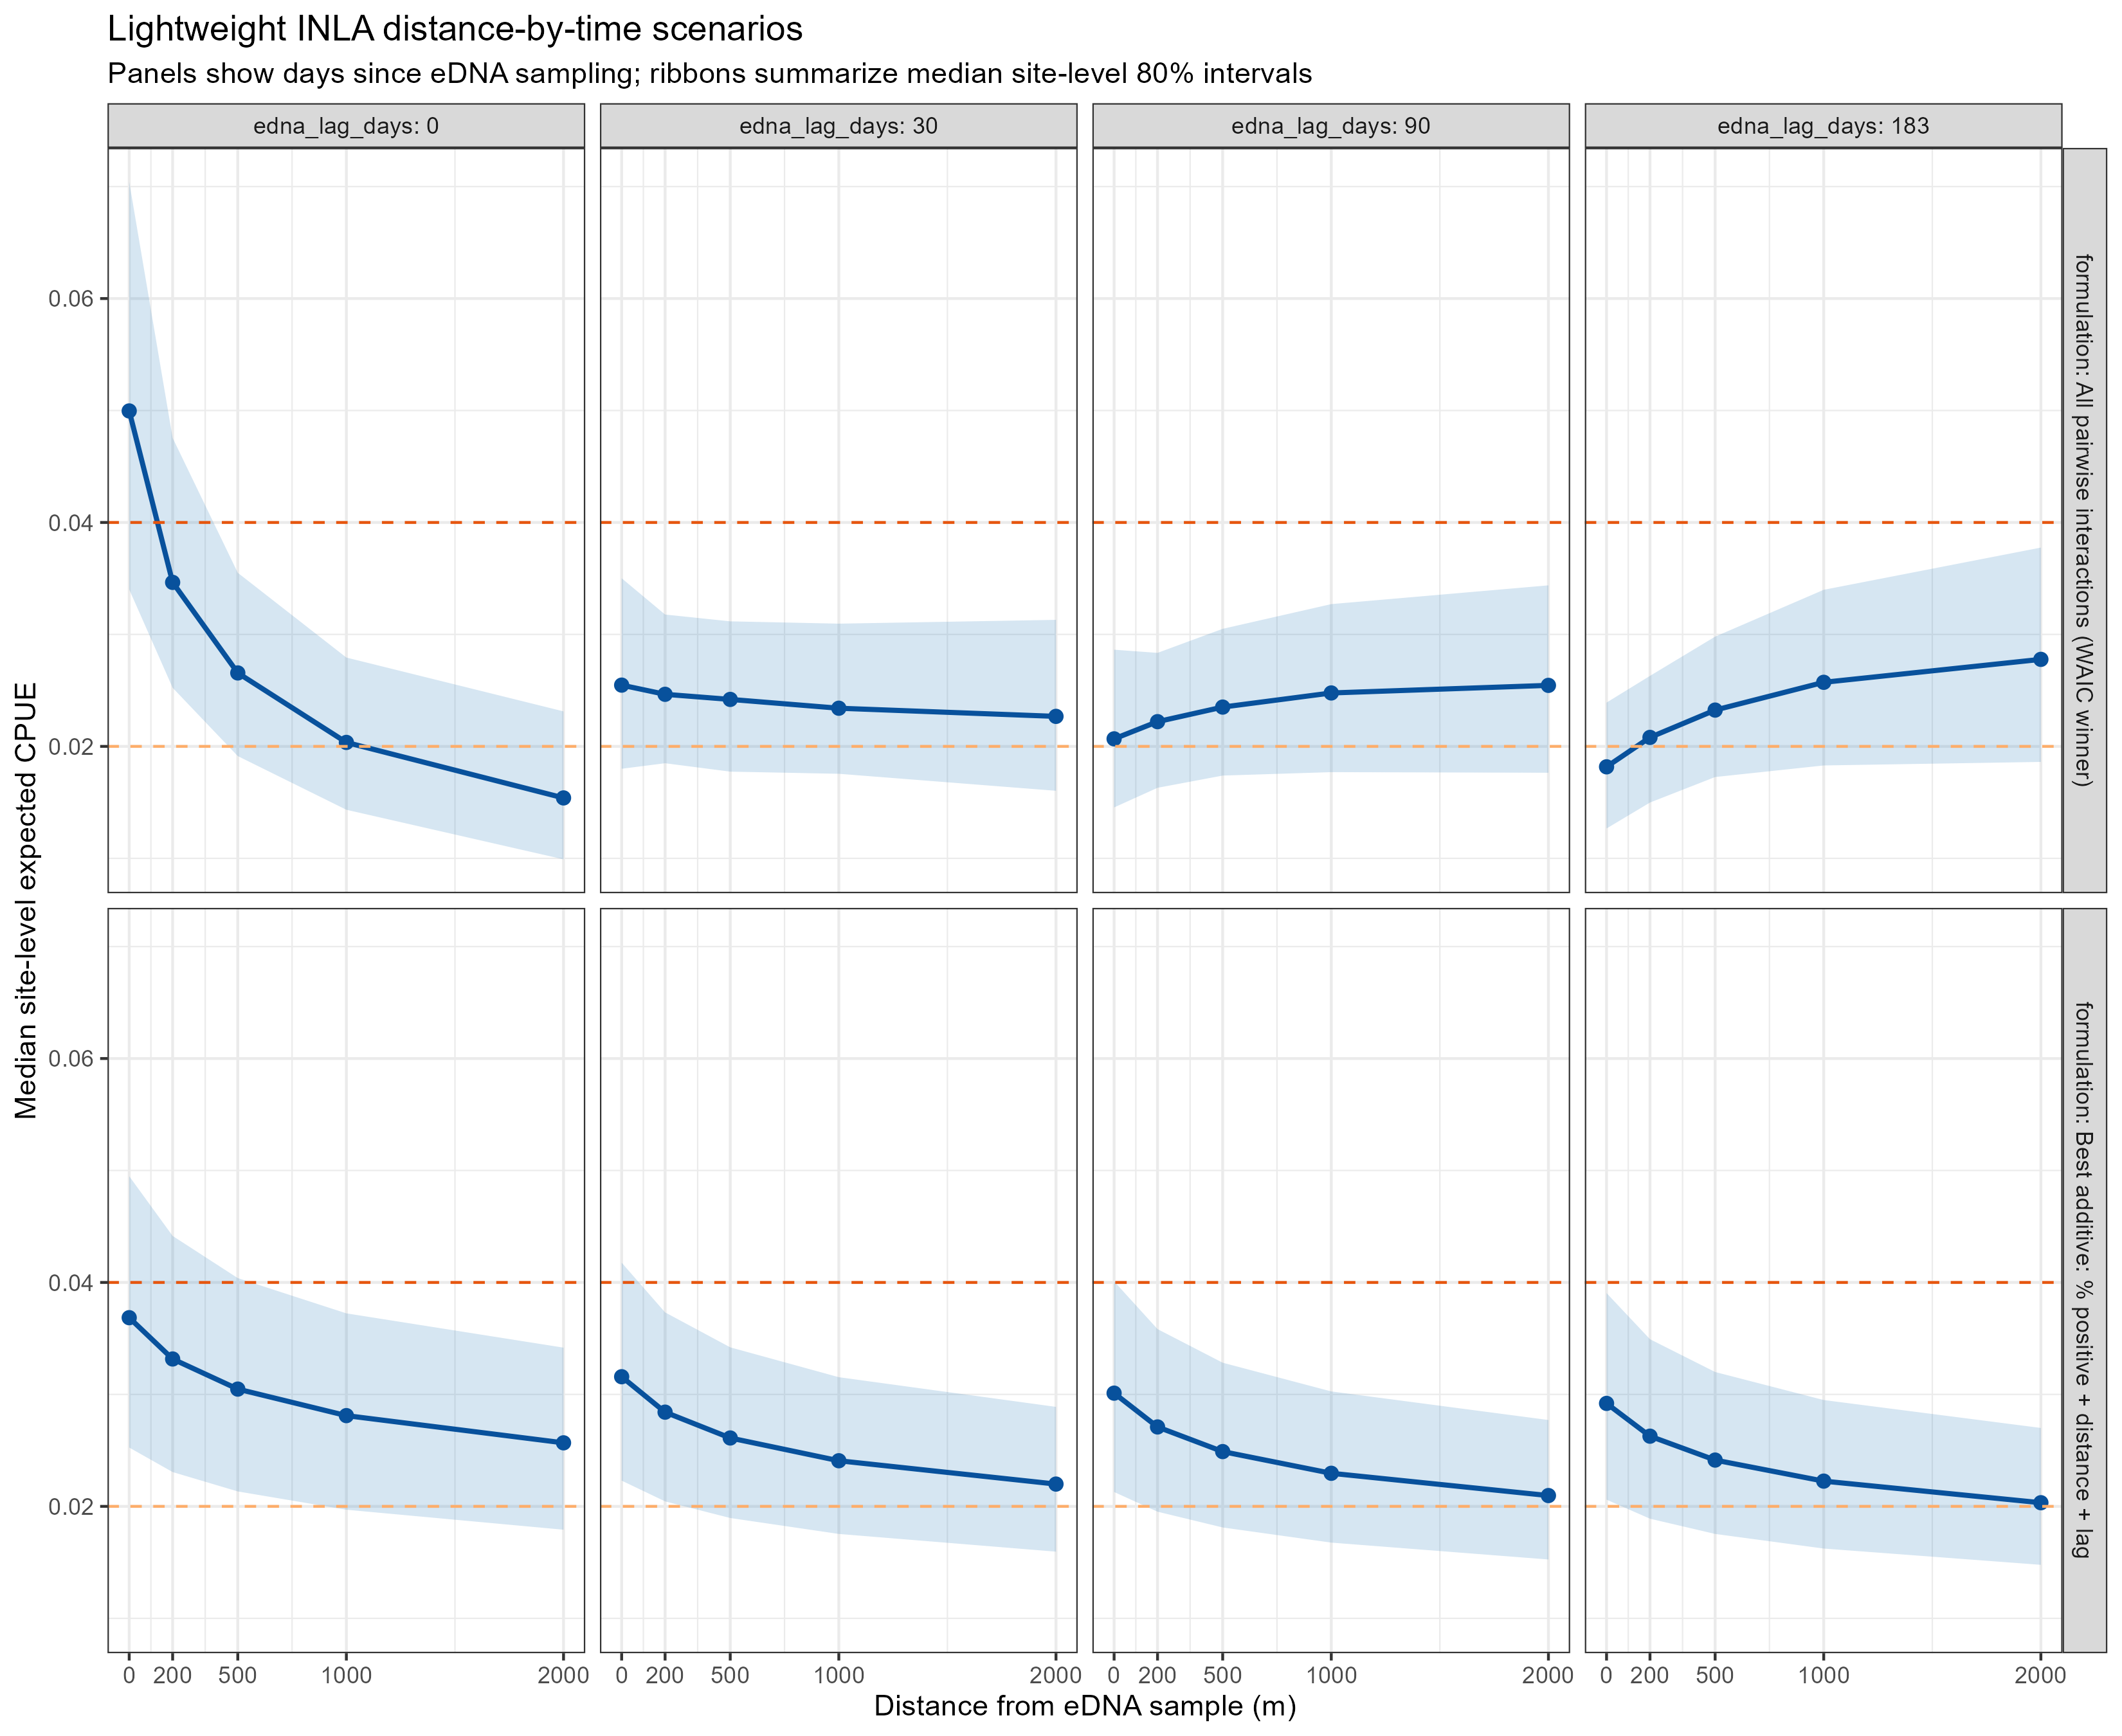

Data behind this chart, as committed beside it:
scenario_id, Reef, site_name, event_id, date_edna, edna_prop_positive, edna_conc_mean, edna_distance_m, edna_lag_days, cpue_mean, cpue_q025, cpue_q10, cpue_q50, cpue_q90, cpue_q975, prob_cpue_gt_002, prob_cpue_gt_004
(Big) Broadhurst Reef (No 1) (18-100a)__…, (Big) Broadhurst Reef (No 1) (18-100a), BBHeDNA_1, (Big) Broadhurst Reef (No 1) (18-100a)__…, 2025-04-06, 0.8333, 17.25, 0, 0, 0.01405, 0.005879, 0.007737, 0.01296, 0.0217, 0.02849, 0.1404, 0.002546
(Big) Broadhurst Reef (No 1) (18-100a)__…, (Big) Broadhurst Reef (No 1) (18-100a), BBHeDNA_2, (Big) Broadhurst Reef (No 1) (18-100a)__…, 2025-04-06, 0.1667, 2.5, 0, 0, 0.006173, 0.002359, 0.003184, 0.005603, 0.009855, 0.01329, 0.001942, 4.09625814393906e-06
(Big) Broadhurst Reef (No 1) (18-100a)__…, (Big) Broadhurst Reef (No 1) (18-100a), BBHeDNA_3, (Big) Broadhurst Reef (No 1) (18-100a)__…, 2025-04-06, 0.3333, 2.75, 0, 0, 0.006343, 0.002545, 0.003389, 0.005809, 0.009951, 0.01323, 0.001626, 2.19304924525088e-06
(Big) Broadhurst Reef (No 1) (18-100a)__…, (Big) Broadhurst Reef (No 1) (18-100a), BBHeDNA_4, (Big) Broadhurst Reef (No 1) (18-100a)__…, 2025-04-06, 0.6667, 8, 0, 0, 0.01013, 0.004222, 0.005563, 0.009342, 0.01568, 0.02061, 0.02977, 0.0001597
Banfield Reef (North) (18-105a)__BAN_CCI…, Banfield Reef (North) (18-105a), BAN_CCIPD02_1, Banfield Reef (North) (18-105a)__BAN_CCI…, 2023-03-31, 1, 43.21, 0, 0, 0.2395, 0.171, 0.1913, 0.2363, 0.2918, 0.3264, 1, 1
Banfield Reef (North) (18-105a)__BAN_CCI…, Banfield Reef (North) (18-105a), BAN_CCIPD02_2, Banfield Reef (North) (18-105a)__BAN_CCI…, 2023-03-31, 0.6667, 8.711, 0, 0, 0.1263, 0.08711, 0.09852, 0.1243, 0.1567, 0.1773, 1, 1
Banfield Reef (North) (18-105a)__BanNeDN…, Banfield Reef (North) (18-105a), BanNeDNA_1, Banfield Reef (North) (18-105a)__BanNeDN…, 2025-08-04, 1, 39.73, 0, 0, 0.2301, 0.1644, 0.1838, 0.227, 0.2802, 0.3133, 1, 1
Banfield Reef (North) (18-105a)__BanNeDN…, Banfield Reef (North) (18-105a), BanNeDNA_2, Banfield Reef (North) (18-105a)__BanNeDN…, 2025-08-04, 1, 51.43, 0, 0, 0.2604, 0.185, 0.2073, 0.2568, 0.3182, 0.3565, 1, 1
Banfield Reef (North) (18-105a)__BanNeDN…, Banfield Reef (North) (18-105a), BanNeDNA_3, Banfield Reef (North) (18-105a)__BanNeDN…, 2025-08-04, 1, 61.21, 0, 0, 0.2834, 0.1993, 0.224, 0.2792, 0.3481, 0.3912, 1, 1
Banfield Reef (North) (18-105a)__BanNeDN…, Banfield Reef (North) (18-105a), BanNeDNA_4, Banfield Reef (North) (18-105a)__BanNeDN…, 2025-08-04, 1, 211.1, 0, 0, 0.5252, 0.3105, 0.3684, 0.5088, 0.7027, 0.8339, 1, 1
Batt Reef (16-029)__BAEDNA1__0m__0d, Batt Reef (16-029), BAEDNA1, Batt Reef (16-029)__BAEDNA1__2022-05-18, 2022-05-18, 0.5833, 11.9, 0, 0, 0.1032, 0.06544, 0.07598, 0.1007, 0.1336, 0.1552, 1, 1
Batt Reef (16-029)__BAEDNA1B__0m__0d, Batt Reef (16-029), BAEDNA1B, Batt Reef (16-029)__BAEDNA1B__2023-07-03, 2023-07-03, 0.9167, 43.96, 0, 0, 0.1719, 0.1132, 0.1299, 0.1684, 0.2184, 0.2506, 1, 1
Batt Reef (16-029)__BAEDNA2__0m__0d, Batt Reef (16-029), BAEDNA2, Batt Reef (16-029)__BAEDNA2__2022-05-18, 2022-05-18, 0.5833, 8.412, 0, 0, 0.0856, 0.05501, 0.06361, 0.08366, 0.1101, 0.1273, 1, 0.9997
Batt Reef (16-029)__BAEDNA2B__0m__0d, Batt Reef (16-029), BAEDNA2B, Batt Reef (16-029)__BAEDNA2B__2023-07-03, 2023-07-03, 1, 106, 0, 0, 0.2504, 0.1536, 0.1802, 0.2436, 0.3292, 0.3862, 1, 1
Batt Reef (16-029)__BAEDNA3__0m__0d, Batt Reef (16-029), BAEDNA3, Batt Reef (16-029)__BAEDNA3__2023-07-03, 2023-07-03, 0.8333, 14.79, 0, 0, 0.1044, 0.06955, 0.07951, 0.1024, 0.1318, 0.1506, 1, 1
Batt Reef (16-029)__BAeDNA1__0m__0d, Batt Reef (16-029), BAeDNA1, Batt Reef (16-029)__BAeDNA1__2025-06-03, 2025-06-03, 0.3333, 3.612, 0, 0, 0.05846, 0.0345, 0.04096, 0.05662, 0.07828, 0.09296, 1, 0.9155
Batt Reef (16-029)__BAeDNA2__0m__0d, Batt Reef (16-029), BAeDNA2, Batt Reef (16-029)__BAeDNA2__2025-06-03, 2025-06-03, 0.9167, 20.62, 0, 0, 0.1183, 0.07888, 0.09017, 0.116, 0.1493, 0.1706, 1, 1
Batt Reef (16-029)__BAeDNA3__0m__0d, Batt Reef (16-029), BAeDNA3, Batt Reef (16-029)__BAeDNA3__2025-06-03, 2025-06-03, 0.9167, 23.16, 0, 0, 0.1252, 0.08371, 0.0956, 0.1228, 0.1577, 0.1801, 1, 1
Batt Reef (16-029)__BAeDNA4__0m__0d, Batt Reef (16-029), BAeDNA4, Batt Reef (16-029)__BAeDNA4__2025-06-03, 2025-06-03, 1, 18.11, 0, 0, 0.1073, 0.06915, 0.07989, 0.1049, 0.1377, 0.1591, 1, 1
Bowden Reef (19-019)__BREDNA1__0m__0d, Bowden Reef (19-019), BREDNA1, Bowden Reef (19-019)__BREDNA1__2025-08-0…, 2025-08-03, 0.5833, 12.13, 0, 0, 0.04815, 0.03073, 0.03561, 0.04703, 0.06211, 0.07199, 1, 0.772
Bowden Reef (19-019)__BREDNA2__0m__0d, Bowden Reef (19-019), BREDNA2, Bowden Reef (19-019)__BREDNA2__2025-08-0…, 2025-08-03, 0.8333, 14.72, 0, 0, 0.04812, 0.03186, 0.0365, 0.04716, 0.06094, 0.0698, 1, 0.795
Bowden Reef (19-019)__BREDNA3__0m__0d, Bowden Reef (19-019), BREDNA3, Bowden Reef (19-019)__BREDNA3__2025-08-0…, 2025-08-03, 0.75, 12.04, 0, 0, 0.04495, 0.02972, 0.03407, 0.04406, 0.05697, 0.06529, 1, 0.6849
Bowden Reef (19-019)__BREDNA4__0m__0d, Bowden Reef (19-019), BREDNA4, Bowden Reef (19-019)__BREDNA4__2025-08-0…, 2025-08-03, 1, 35.25, 0, 0, 0.06763, 0.04458, 0.05115, 0.06627, 0.08585, 0.09848, 1, 0.9938
Bushy-Redbill Reef (20-310)__BRBeDNA1__0…, Bushy-Redbill Reef (20-310), BRBeDNA1, Bushy-Redbill Reef (20-310)__BRBeDNA1__2…, 2025-08-23, 1, 72.26, 0, 0, 0.5661, 0.255, 0.3277, 0.5276, 0.8511, 1.099, 1, 1
Bushy-Redbill Reef (20-310)__BRBeDNA2__0…, Bushy-Redbill Reef (20-310), BRBeDNA2, Bushy-Redbill Reef (20-310)__BRBeDNA2__2…, 2025-08-23, 1, 85.46, 0, 0, 0.6145, 0.275, 0.354, 0.5722, 0.9263, 1.198, 1, 1
Bushy-Redbill Reef (20-310)__BRBeDNA3__0…, Bushy-Redbill Reef (20-310), BRBeDNA3, Bushy-Redbill Reef (20-310)__BRBeDNA3__2…, 2025-08-23, 0.6667, 43.44, 0, 0, 0.5597, 0.2332, 0.3064, 0.5148, 0.8668, 1.145, 1, 1
Bushy-Redbill Reef (20-310)__BRBeDNA4__0…, Bushy-Redbill Reef (20-310), BRBeDNA4, Bushy-Redbill Reef (20-310)__BRBeDNA4__2…, 2025-08-23, 0.8333, 17.5, 0, 0, 0.3117, 0.1393, 0.1794, 0.2901, 0.47, 0.6086, 1, 1
Darley Reef (19-043)__DAR_CCIPD02_1__0m_…, Darley Reef (19-043), DAR_CCIPD02_1, Darley Reef (19-043)__DAR_CCIPD02_1__202…, 2023-03-28, 0.9167, 19.32, 0, 0, 0.02485, 0.01363, 0.01655, 0.02386, 0.0344, 0.04175, 0.7317, 0.03518
Darley Reef (19-043)__DAR_CCIPD02_2__0m_…, Darley Reef (19-043), DAR_CCIPD02_2, Darley Reef (19-043)__DAR_CCIPD02_2__202…, 2023-03-28, 0.4167, 7.903, 0, 0, 0.01863, 0.01073, 0.01283, 0.01799, 0.02523, 0.03018, 0.3442, 0.001227
Darley Reef (19-043)__DAR_CCIPD02_3__0m_…, Darley Reef (19-043), DAR_CCIPD02_3, Darley Reef (19-043)__DAR_CCIPD02_3__202…, 2023-03-29, 0.5833, 15.58, 0, 0, 0.02563, 0.01488, 0.01776, 0.02478, 0.03458, 0.04125, 0.7953, 0.03276
Darley Reef (19-043)__DAR_CCIPD02_4__0m_…, Darley Reef (19-043), DAR_CCIPD02_4, Darley Reef (19-043)__DAR_CCIPD02_4__202…, 2023-03-29, 0, 0, 0, 0, 0.004357, 0.002089, 0.00264, 0.004106, 0.006384, 0.008067, 2.14454194719054e-06, 1.93156721314866e-11
Davies Reef (18-096)__DREDNA1__0m__0d, Davies Reef (18-096), DREDNA1, Davies Reef (18-096)__DREDNA1__2025-12-2…, 2025-12-29, 1, 466.6, 0, 0, 0.5521, 0.2759, 0.3444, 0.5234, 0.7955, 0.9932, 1, 1
Davies Reef (18-096)__DREDNA2__0m__0d, Davies Reef (18-096), DREDNA2, Davies Reef (18-096)__DREDNA2__2025-12-2…, 2025-12-29, 0.9167, 130.3, 0, 0, 0.3118, 0.1927, 0.2256, 0.3036, 0.4085, 0.4782, 1, 1
Davies Reef (18-096)__DREDNA3__0m__0d, Davies Reef (18-096), DREDNA3, Davies Reef (18-096)__DREDNA3__2025-12-2…, 2025-12-29, 1, 457.5, 0, 0, 0.5465, 0.2743, 0.342, 0.5184, 0.7859, 0.98, 1, 1
Davies Reef (18-096)__DREDNA4__0m__0d, Davies Reef (18-096), DREDNA4, Davies Reef (18-096)__DREDNA4__2025-08-0…, 2025-08-03, 1, 18.32, 0, 0, 0.1121, 0.07612, 0.08652, 0.1101, 0.1402, 0.1593, 1, 1
Davies Reef (18-096)__DR_CCIPD02_1__0m__…, Davies Reef (18-096), DR_CCIPD02_1, Davies Reef (18-096)__DR_CCIPD02_1__2023…, 2023-03-25, 1, 23.32, 0, 0, 0.1252, 0.08694, 0.09812, 0.1233, 0.1548, 0.1747, 1, 1
Davies Reef (18-096)__DR_CCIPD02_2__0m__…, Davies Reef (18-096), DR_CCIPD02_2, Davies Reef (18-096)__DR_CCIPD02_2__2023…, 2023-03-25, 0.08333, 0.661, 0, 0, 0.03085, 0.01664, 0.0203, 0.02955, 0.04302, 0.05251, 0.9086, 0.1508
Elford Reef (16-073)__ErEDNA1__0m__0d, Elford Reef (16-073), ErEDNA1, Elford Reef (16-073)__ErEDNA1__2022-05-2…, 2022-05-20, 0.8333, 12.11, 0, 0, 0.005172, 0.001806, 0.00251, 0.004629, 0.008502, 0.01169, 0.00104, 2.88270487550102e-06
Elford Reef (16-073)__ErEDNA1B__0m__0d, Elford Reef (16-073), ErEDNA1B, Elford Reef (16-073)__ErEDNA1B__2023-07-…, 2023-07-05, 0.1667, 1.341, 0, 0, 0.002054, 0.00066, 0.0009375, 0.001806, 0.003469, 0.004889, 1.21934295358384e-06, 6.35578115268981e-10
Elford Reef (16-073)__ErEDNA2__0m__0d, Elford Reef (16-073), ErEDNA2, Elford Reef (16-073)__ErEDNA2__2023-07-0…, 2023-07-05, 0, 0, 0, 0, 0.001114, 0.000334, 0.0004833, 0.0009648, 0.001921, 0.002761, 8.88650270000452e-09, 2.26313205263621e-12
Elford Reef (16-073)__ErEDNA3__0m__0d, Elford Reef (16-073), ErEDNA3, Elford Reef (16-073)__ErEDNA3__2023-07-0…, 2023-07-05, 0, 0, 0, 0, 0.001114, 0.000334, 0.0004833, 0.0009648, 0.001921, 0.002761, 8.88650270000452e-09, 2.26313205263621e-12
Elford Reef (16-073)__North__0m__0d, Elford Reef (16-073), North, Elford Reef (16-073)__North__2020-09-17, 2020-09-17, 0.8667, 25.04, 0, 0, 0.007288, 0.002575, 0.003567, 0.006538, 0.01194, 0.01635, 0.008734, 5.96755734478178e-05
Eyrie Reef (14-118)__EREDNA1__0m__0d, Eyrie Reef (14-118), EREDNA1, Eyrie Reef (14-118)__EREDNA1__2025-09-26, 2025-09-26, 1, 23.55, 0, 0, 0.0746, 0.04891, 0.05621, 0.07306, 0.09496, 0.1091, 1, 0.9984
Eyrie Reef (14-118)__EREDNA2__0m__0d, Eyrie Reef (14-118), EREDNA2, Eyrie Reef (14-118)__EREDNA2__2025-09-26, 2025-09-26, 0.6667, 5.361, 0, 0, 0.04126, 0.02624, 0.03044, 0.04028, 0.0533, 0.06184, 0.9993, 0.5128
Eyrie Reef (14-118)__EREDNA3__0m__0d, Eyrie Reef (14-118), EREDNA3, Eyrie Reef (14-118)__EREDNA3__2025-09-26, 2025-09-26, 0.5833, 6.881, 0, 0, 0.0475, 0.03065, 0.03539, 0.04645, 0.06096, 0.07041, 1, 0.7595
Eyrie Reef (14-118)__EREDNA4__0m__0d, Eyrie Reef (14-118), EREDNA4, Eyrie Reef (14-118)__EREDNA4__2025-09-26, 2025-09-26, 1, 55.28, 0, 0, 0.1118, 0.07463, 0.08527, 0.1096, 0.141, 0.1611, 1, 1
Faith Reef (19-044)__FAI_CCIPD02_1__0m__…, Faith Reef (19-044), FAI_CCIPD02_1, Faith Reef (19-044)__FAI_CCIPD02_1__2023…, 2023-03-30, 0.75, 154.6, 0, 0, 0.06033, 0.03012, 0.03761, 0.05719, 0.08695, 0.1086, 0.9993, 0.8629
Fitzroy Reef (23-077)__FitzroyReefeDNA1_…, Fitzroy Reef (23-077), FitzroyReefeDNA1, Fitzroy Reef (23-077)__FitzroyReefeDNA1_…, 2026-04-06, 0.8333, 11.69, 0, 0, 0.05336, 0.02337, 0.03032, 0.04957, 0.08104, 0.1052, 0.991, 0.7121
Fitzroy Reef (23-077)__FitzroyReefeDNA2_…, Fitzroy Reef (23-077), FitzroyReefeDNA2, Fitzroy Reef (23-077)__FitzroyReefeDNA2_…, 2026-04-06, 0.8333, 15.54, 0, 0, 0.06131, 0.02706, 0.03504, 0.05703, 0.09285, 0.1203, 0.9971, 0.8246
Fitzroy Reef (23-077)__FitzroyReefeDNA3_…, Fitzroy Reef (23-077), FitzroyReefeDNA3, Fitzroy Reef (23-077)__FitzroyReefeDNA3_…, 2026-04-06, 1, 18.42, 0, 0, 0.06198, 0.02687, 0.03497, 0.05749, 0.0945, 0.123, 0.9968, 0.8252
Fitzroy Reef (23-077)__FitzroyReefeDNA4_…, Fitzroy Reef (23-077), FitzroyReefeDNA4, Fitzroy Reef (23-077)__FitzroyReefeDNA4_…, 2026-04-06, 1, 68.57, 0, 0, 0.1157, 0.05016, 0.06528, 0.1073, 0.1765, 0.2297, 1, 0.9945
Green Island Reef (16-049)__GIEDNA1__0m_…, Green Island Reef (16-049), GIEDNA1, Green Island Reef (16-049)__GIEDNA1__202…, 2023-07-04, 0.8333, 11.14, 0, 0, 0.04196, 0.02178, 0.02688, 0.03999, 0.0595, 0.07345, 0.9873, 0.4998
Green Island Reef (16-049)__GIEDNA2__0m_…, Green Island Reef (16-049), GIEDNA2, Green Island Reef (16-049)__GIEDNA2__202…, 2023-07-04, 0.8333, 15.95, 0, 0, 0.04996, 0.02628, 0.03231, 0.0477, 0.07043, 0.08659, 0.9979, 0.7189
Green Island Reef (16-049)__GIEDNA3__0m_…, Green Island Reef (16-049), GIEDNA3, Green Island Reef (16-049)__GIEDNA3__202…, 2023-07-04, 0.5, 5.757, 0, 0, 0.03317, 0.0166, 0.02071, 0.03145, 0.04776, 0.05962, 0.9176, 0.2304
Green Island Reef (16-049)__GIeDNA1__0m_…, Green Island Reef (16-049), GIeDNA1, Green Island Reef (16-049)__GIeDNA1__202…, 2025-08-01, 0.3333, 4.07, 0, 0, 0.02873, 0.01364, 0.01729, 0.02703, 0.04228, 0.0536, 0.8062, 0.1308
Green Island Reef (16-049)__GIeDNA2__0m_…, Green Island Reef (16-049), GIeDNA2, Green Island Reef (16-049)__GIeDNA2__202…, 2025-08-01, 0.1667, 2.1, 0, 0, 0.02118, 0.009422, 0.01217, 0.01973, 0.03198, 0.04134, 0.4855, 0.0304
Green Island Reef (16-049)__GIeDNA3__0m_…, Green Island Reef (16-049), GIeDNA3, Green Island Reef (16-049)__GIeDNA3__202…, 2025-08-01, 0.1667, 3.433, 0, 0, 0.02717, 0.01189, 0.01543, 0.02523, 0.04128, 0.0536, 0.7277, 0.1152
John Brewer Reef (18-075)__JBReDNA1__0m_…, John Brewer Reef (18-075), JBReDNA1, John Brewer Reef (18-075)__JBReDNA1__202…, 2025-08-02, 0.9167, 26.66, 0, 0, 0.01761, 0.001939, 0.003756, 0.01209, 0.03764, 0.06636, 0.2815, 0.08862
John Brewer Reef (18-075)__JBReDNA2__0m_…, John Brewer Reef (18-075), JBReDNA2, John Brewer Reef (18-075)__JBReDNA2__202…, 2025-08-02, 0.08333, 0.6836, 0, 0, 0.003907, 0.0004057, 0.0007927, 0.002619, 0.00841, 0.01515, 0.01315, 0.001469
John Brewer Reef (18-075)__JBReDNA3__0m_…, John Brewer Reef (18-075), JBReDNA3, John Brewer Reef (18-075)__JBReDNA3__202…, 2025-08-02, 0.8333, 42.16, 0, 0, 0.02334, 0.002564, 0.004967, 0.016, 0.04991, 0.08813, 0.3952, 0.1502
... 3,080 more rows
